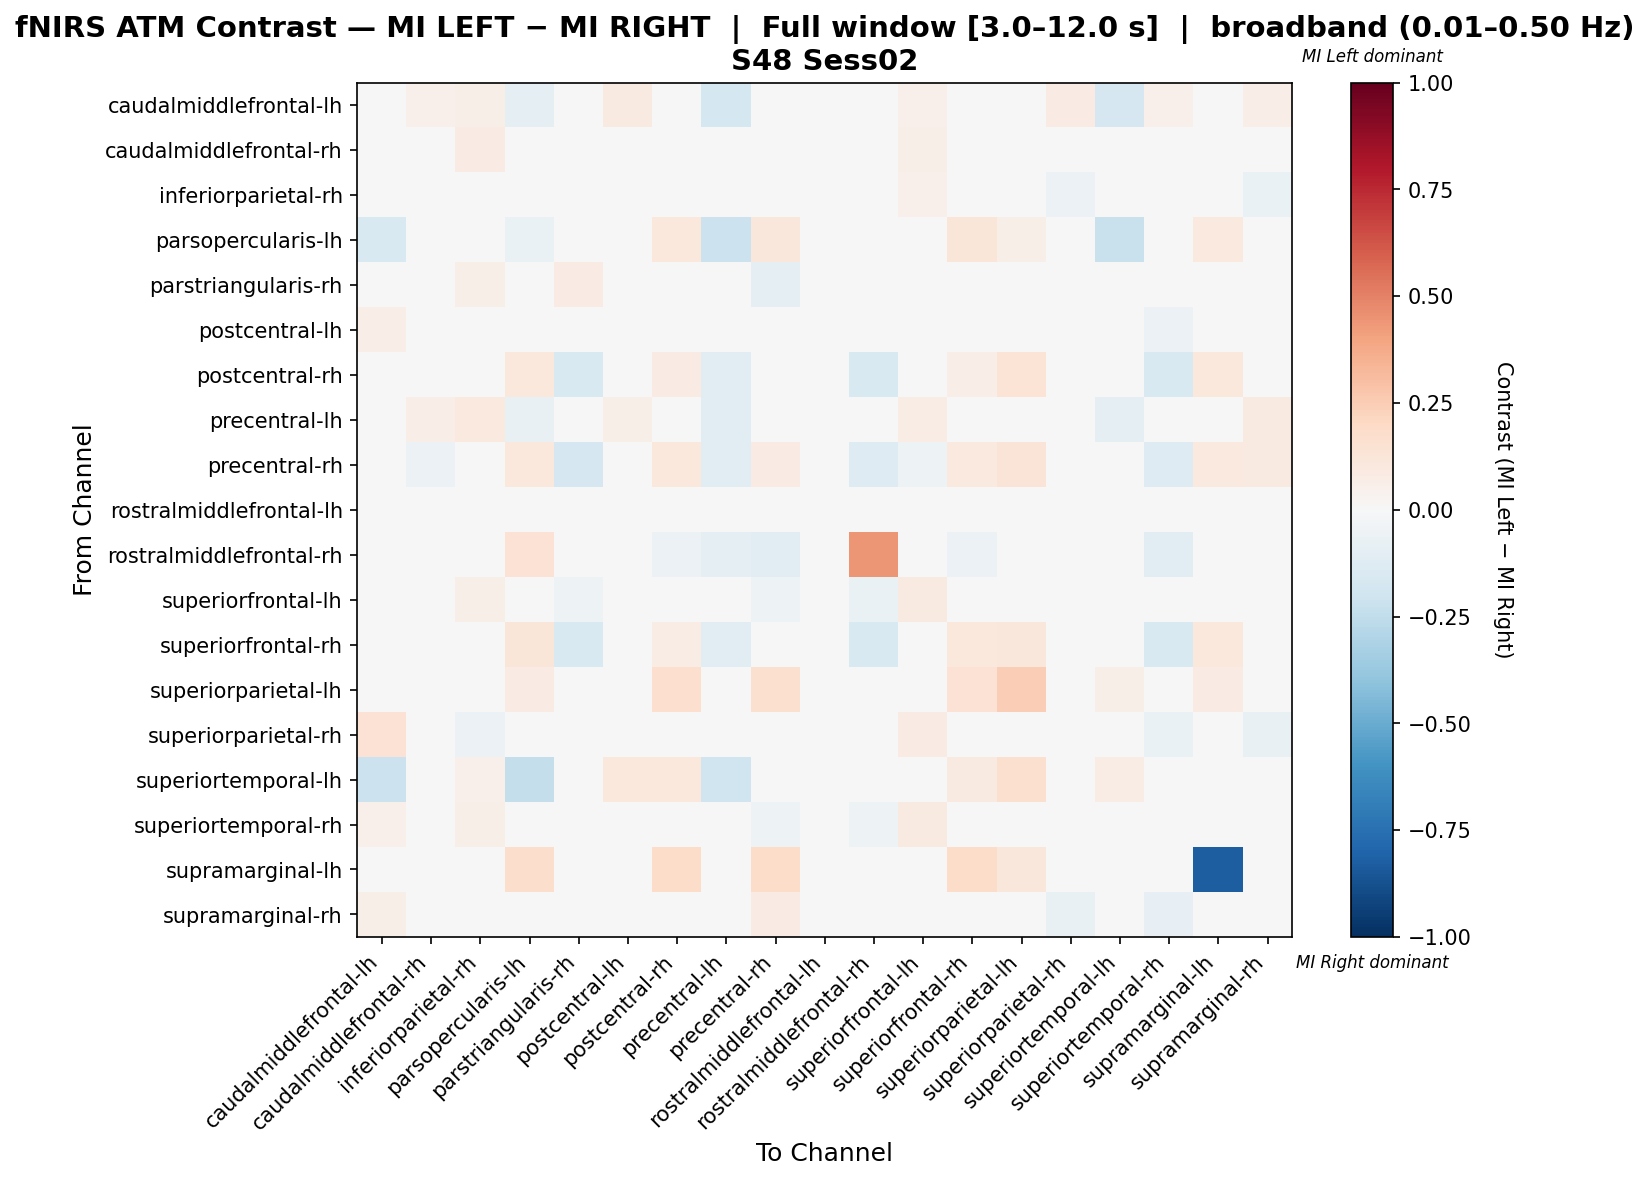

The table this chart was drawn from, first rows:
, caudalmiddlefrontal-lh, caudalmiddlefrontal-rh, inferiorparietal-rh, parsopercularis-lh, parstriangularis-rh, postcentral-lh, postcentral-rh, precentral-lh, precentral-rh, rostralmiddlefrontal-lh, rostralmiddlefrontal-rh, superiorfrontal-lh, superiorfrontal-rh, superiorparietal-lh, superiorparietal-rh, superiortemporal-lh, superiortemporal-rh, supramarginal-lh, supramarginal-rh
caudalmiddlefrontal-lh, 0.007659, 0.05122, 0.06215, -0.09793, -0.005273, 0.09077, 0.0, -0.177, -0.01657, 0.0, -0.01092, 0.05122, 0.0113, 0.0, 0.08475, -0.1704, 0.05122, 0.0, 0.0678
caudalmiddlefrontal-rh, 0.03198, 0.04393, 0.08329, 0.01553, -0.0319, -0.01524, -0.01149, -0.004879, -0.03138, 0.0, -0.03977, 0.06167, -0.01149, 0.0, -0.0348, 0.0, -0.02323, 0.0, -0.03222
inferiorparietal-rh, 0.03867, 0.0276, 0.002528, 0.01934, -0.0006776, -0.009512, 0.0, 0.02372, 0.002762, 0.0, -0.008626, 0.05355, 0.0, 0.0, -0.06119, 0.005525, -0.02791, 0.0, -0.06578
parsopercularis-lh, -0.1525, 0.01667, 0.01667, -0.0665, 0.01667, 0.02083, 0.1083, -0.2153, 0.1125, 0.0, 0.03333, 0.01667, 0.1208, 0.05833, 0.0, -0.2198, 0.02083, 0.09583, 0.01667
parstriangularis-rh, 0.01685, -0.006707, 0.05475, 0.04, 0.08432, 0.01939, -0.0404, -0.01976, -0.09301, 0.0, -0.01596, 0.0004444, -0.0404, 0.0, -0.005051, 0.0, -0.03911, 0.0, 0.04465
postcentral-lh, 0.06756, 0.002564, 0.04666, 0.02991, -0.02063, 0.006488, -0.004545, -0.0169, -0.02754, 0.0, -0.03691, 0.02638, -0.004545, 0.0, -0.008625, 0.02137, -0.0568, 0.0, -0.02444
postcentral-rh, 0.0, -0.01887, 0.0, 0.1076, -0.1509, 0.0, 0.08317, -0.1132, 0.02843, 0.0, -0.1509, 0.0, 0.06972, 0.1345, 0.0, 0.03587, -0.1509, 0.1031, 0.02242
precentral-lh, -0.04736, 0.06971, 0.09804, -0.07386, -0.004736, 0.06123, -0.0339, -0.1054, -0.04952, 0.0, -0.04395, 0.07394, -0.0339, 0.0, 0.04902, -0.08898, 0.04005, 0.0, 0.08956
precentral-rh, -0.02542, -0.05932, 0.0, 0.1026, -0.1695, -0.04237, 0.1074, -0.1017, 0.08257, 0.0, -0.1271, -0.05085, 0.0946, 0.1282, 0.0, 0.0, -0.1271, 0.09829, 0.08974
rostralmiddlefrontal-lh, 0.0, 0.0, 0.0, 0.0, 0.0, 0.0, 0.0, 0.0, 0.0, 0.0, 0.0, 0.0, 0.0, 0.0, 0.0, 0.0, 0.0, 0.0, 0.0
rostralmiddlefrontal-rh, -0.005504, -0.04021, -0.007299, 0.1475, 0.008855, -0.042, -0.05839, -0.0931, -0.1077, 0.0, 0.4424, -0.0493, -0.05839, 0.0, 0.0, 0.0, -0.115, 0.0, -0.0219
superiorfrontal-lh, 0.03022, 0.004263, 0.05542, 0.01818, -0.05404, -0.01041, -0.01379, -0.02897, -0.05154, 0.0, -0.06859, 0.08878, -0.01379, 0.0, 0.02257, 0.0, 0.00489, 0.0, 0.0168
superiorfrontal-rh, 0.0, -0.01887, 0.0, 0.12, -0.1509, 0.0, 0.07237, -0.1132, 0.01795, 0.0, -0.1509, 0.0, 0.1035, 0.1156, 0.0, 0.03111, -0.1509, 0.1022, 0.02222
superiorparietal-lh, 0.0, 0.0, 0.0, 0.07821, 0.0, 0.0, 0.1676, 0.0, 0.1564, 0.0, 0.0, 0.0, 0.1453, 0.2458, 0.02793, 0.06145, 0.0, 0.07821, 0.03911
superiorparietal-rh, 0.1417, -0.04065, -0.05528, 0.0, -0.01351, -0.001277, 0.0, 0.03937, 0.0, 0.0, 0.0, 0.08097, 0.0, 0.02362, -0.03288, 0.0, -0.06767, 0.0, -0.07443
superiortemporal-lh, -0.2188, 0.0, 0.05263, -0.2357, 0.0, 0.1053, 0.1053, -0.1979, 0.0, 0.0, 0.0, 0.0, 0.08772, 0.1579, 0.0, 0.07346, 0.03509, 0.0, 0.03509
superiortemporal-rh, 0.05361, 0.0409, 0.06107, 0.02715, -0.03848, -0.01084, -0.02597, -0.004143, -0.05067, 0.0, -0.05264, 0.08901, -0.02597, 0.0, -0.01516, 0.004525, -0.03899, 0.0, -0.0134
supramarginal-lh, 0.0, 0.0, 0.0, 0.1732, 0.0, 0.0, 0.1811, 0.0, 0.1811, 0.0, 0.0, 0.0, 0.1811, 0.1102, 0.0, 0.0, 0.0, -0.8268, 0.0
supramarginal-rh, 0.05714, -0.04409, -0.04409, 0.02449, 0.002355, -0.04146, 0.01633, 0.02975, 0.08018, 0.0, -0.01588, 0.04317, 0.01224, 0.03673, -0.07049, 0.004082, -0.08401, 0.0, -0.006456
